Dataset: bp-mixed (GitHub, LEATHER-SEE/bp-mixed). Classes: discoloration, micro defect, repairable defect, structural irreparable defect, structural repairable defect, undamaged.

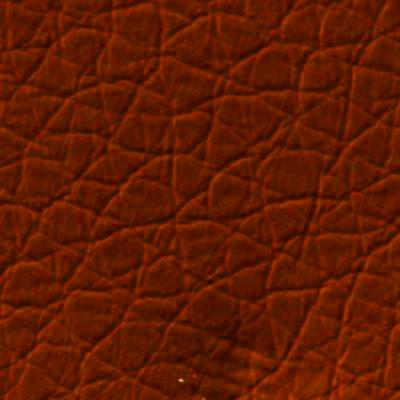
Label: structural irreparable defect

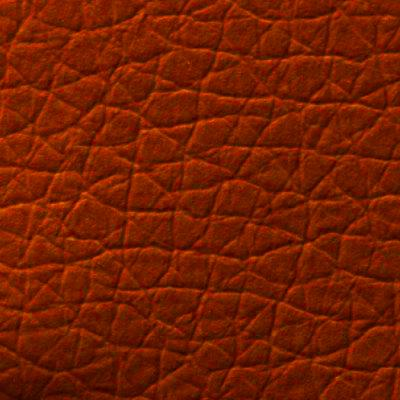
Label: structural repairable defect

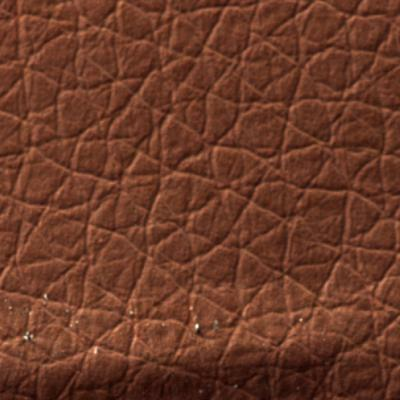
Label: structural irreparable defect

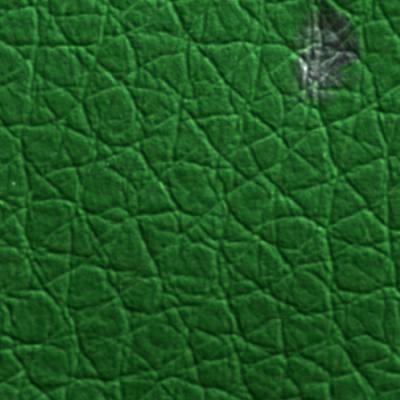
Label: micro defect

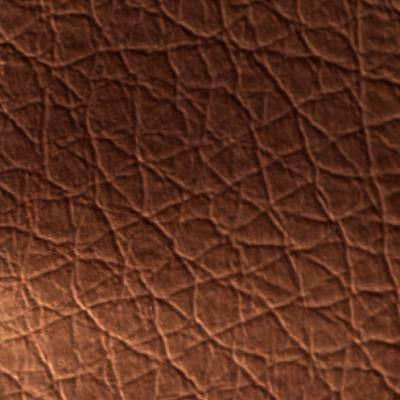
Label: repairable defect

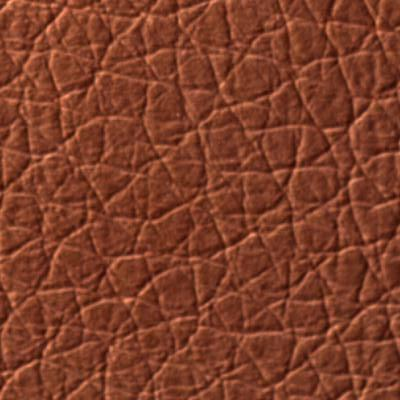
Label: undamaged
